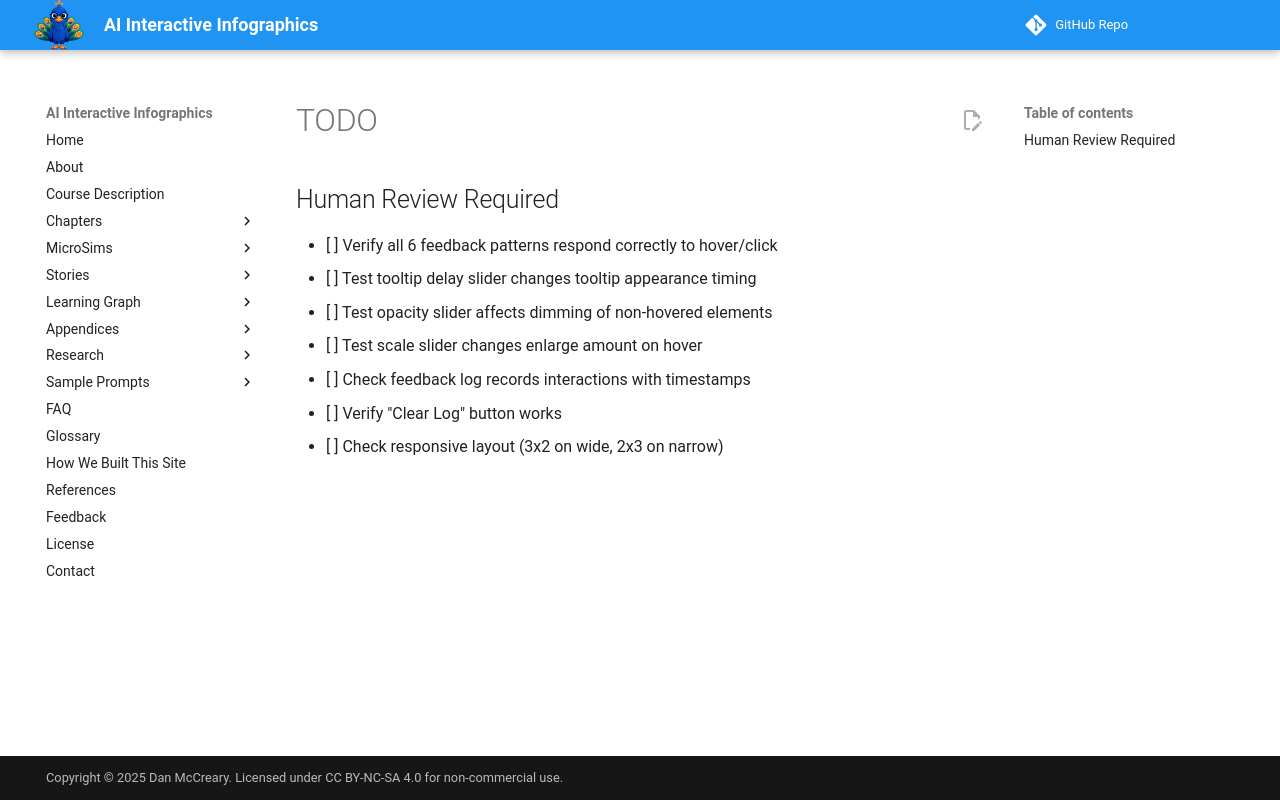

repository: dmccreary/infographics · page: sims/interaction-feedback-demo/TODO/index.html · generator: mkdocs

## Human Review Required

- [ ] Verify all 6 feedback patterns respond correctly to hover/click
- [ ] Test tooltip delay slider changes tooltip appearance timing
- [ ] Test opacity slider affects dimming of non-hovered elements
- [ ] Test scale slider changes enlarge amount on hover
- [ ] Check feedback log records interactions with timestamps
- [ ] Verify "Clear Log" button works
- [ ] Check responsive layout (3x2 on wide, 2x3 on narrow)
